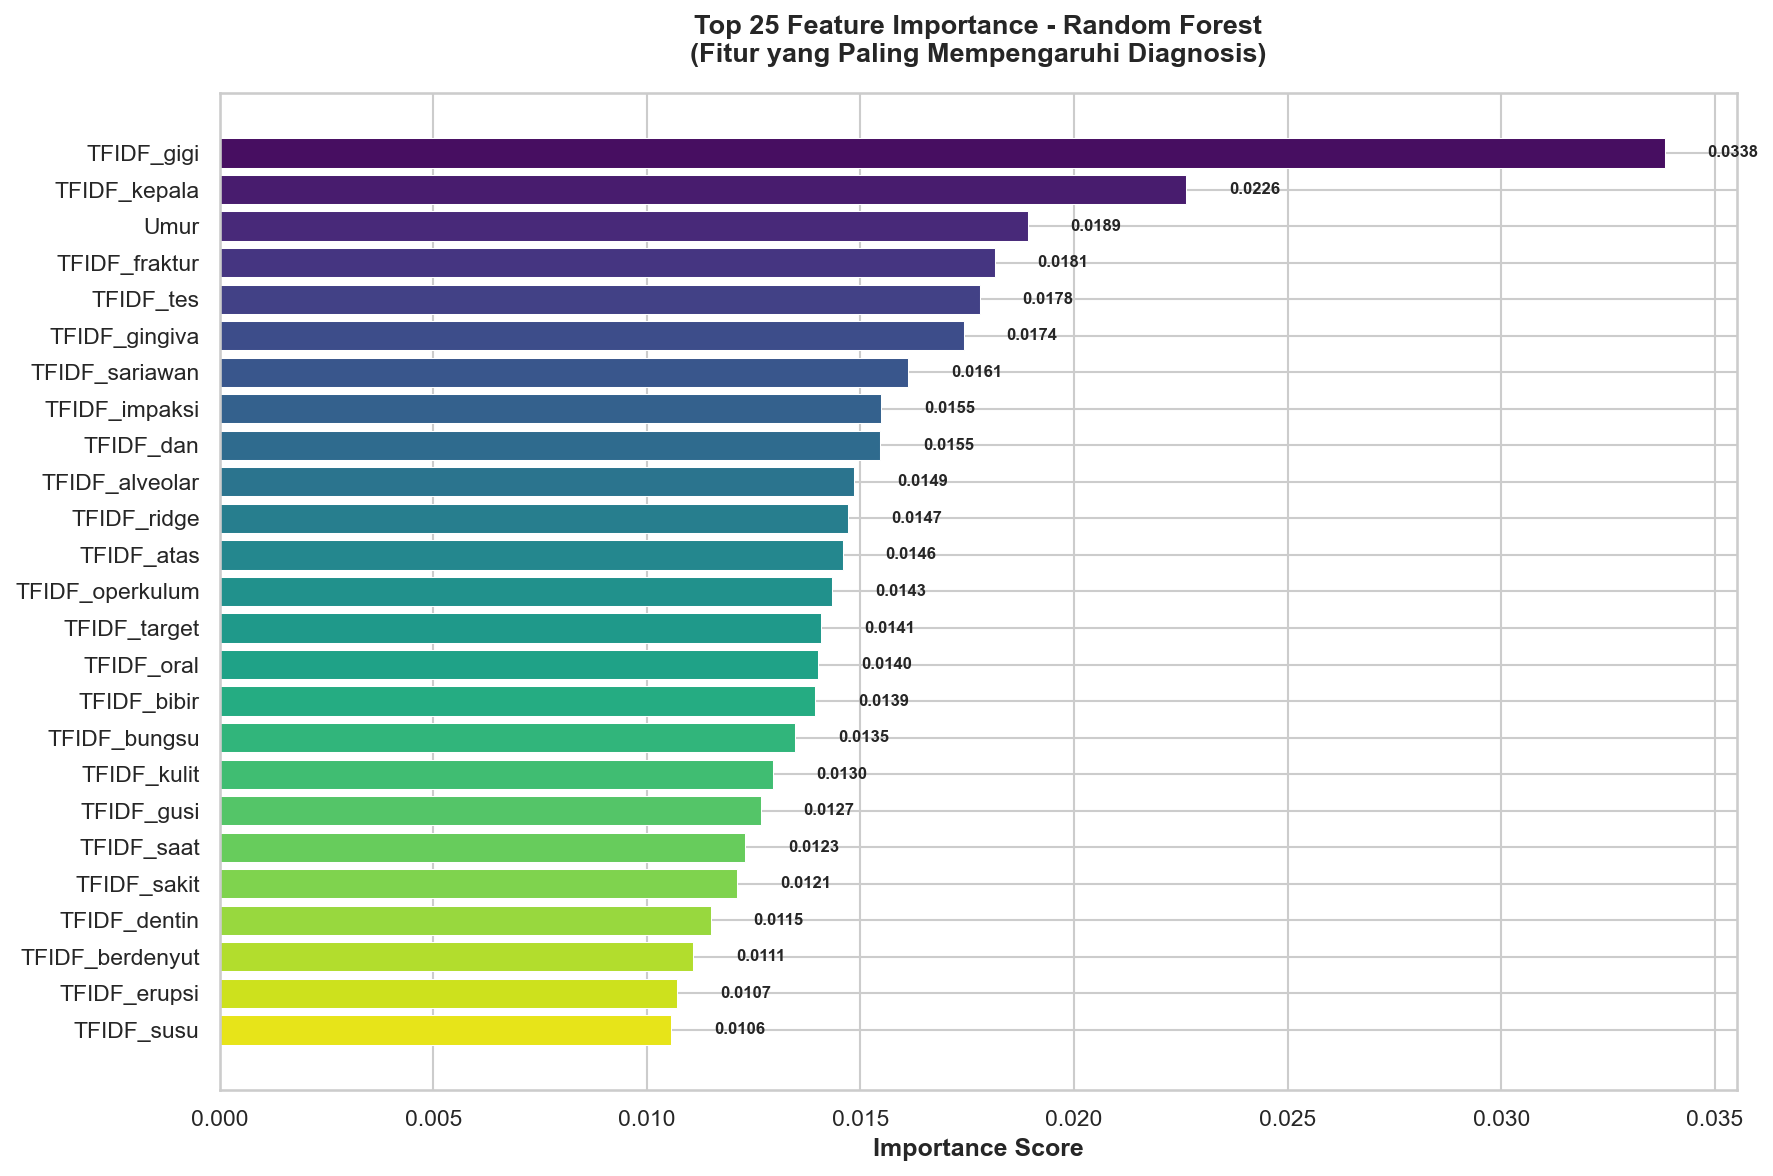

The data file committed next to this chart (first rows):
Feature, Importance
TFIDF_gigi, 0.03383
TFIDF_kepala, 0.02263
Umur, 0.01892
TFIDF_fraktur, 0.01814
TFIDF_tes, 0.01779
TFIDF_gingiva, 0.01742
TFIDF_sariawan, 0.01612
TFIDF_impaksi, 0.01549
TFIDF_dan, 0.01547
TFIDF_alveolar, 0.01485
TFIDF_ridge, 0.01471
TFIDF_atas, 0.01459
TFIDF_operkulum, 0.01435
TFIDF_target, 0.01408
TFIDF_oral, 0.01401
TFIDF_bibir, 0.01394
TFIDF_bungsu, 0.01348
TFIDF_kulit, 0.01296
TFIDF_gusi, 0.01267
TFIDF_saat, 0.0123
TFIDF_sakit, 0.01212
TFIDF_dentin, 0.0115
TFIDF_berdenyut, 0.01108
TFIDF_erupsi, 0.01072
TFIDF_susu, 0.01057
TFIDF_vitalitas, 0.009842
TFIDF_terasa, 0.009574
TFIDF_pada, 0.009456
TFIDF_di, 0.009076
Diastolik, 0.00889
TFIDF_nyeri, 0.008756
Sistolik, 0.008731
TFIDF_ke, 0.008437
TFIDF_kalkulus, 0.008306
TFIDF_mukosa, 0.008252
TFIDF_permanen, 0.008115
TFIDF_dengan, 0.008069
TFIDF_kavitas, 0.00805
TFIDF_lesi, 0.007794
TFIDF_edentulous, 0.007645
TFIDF_vermillion, 0.007601
TFIDF_lunak, 0.007581
TFIDF_pulpa, 0.007235
TFIDF_menggigit, 0.00721
TFIDF_eritematosa, 0.006788
TFIDF_tmj, 0.006653
TFIDF_erosif, 0.00654
TFIDF_kering, 0.006494
TFIDF_mahkota, 0.006152
TFIDF_luka, 0.006052
TFIDF_goyang, 0.005929
TFIDF_servikal, 0.005814
TFIDF_sensitif, 0.005704
TFIDF_dalam, 0.005676
TFIDF_anak, 0.005655
TFIDF_terpapar, 0.005427
TFIDF_eritema, 0.005371
TFIDF_rahang, 0.005365
TFIDF_erosi, 0.005342
TFIDF_otot, 0.005155
... 302 more rows
